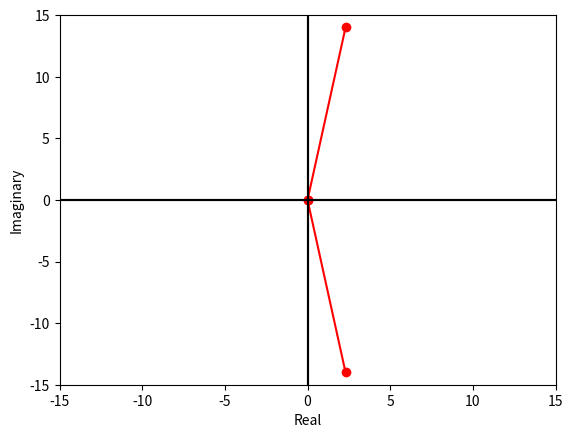

The script that saved this image:
import matplotlib.pyplot as plt
import numpy as np



def plot_complex(a):
    for x in range(len(a)):
        plt.plot([0,a[x].real], [0,a[x].imag], 'r-o')
    plt.axhline(y=0, color='k')
    plt.axvline(x=0, color='k')
    plt.ylabel('Imaginary')
    plt.xlabel('Real')
    limit = np.max(np.ceil(np.absolute(a)))
    plt.xlim((-limit,limit))
    plt.ylim((-limit,limit))
    plt.show()

x = 2.3 - 14j
plot_complex([x])

# To plot conjugate
plot_complex([x.conjugate()])
